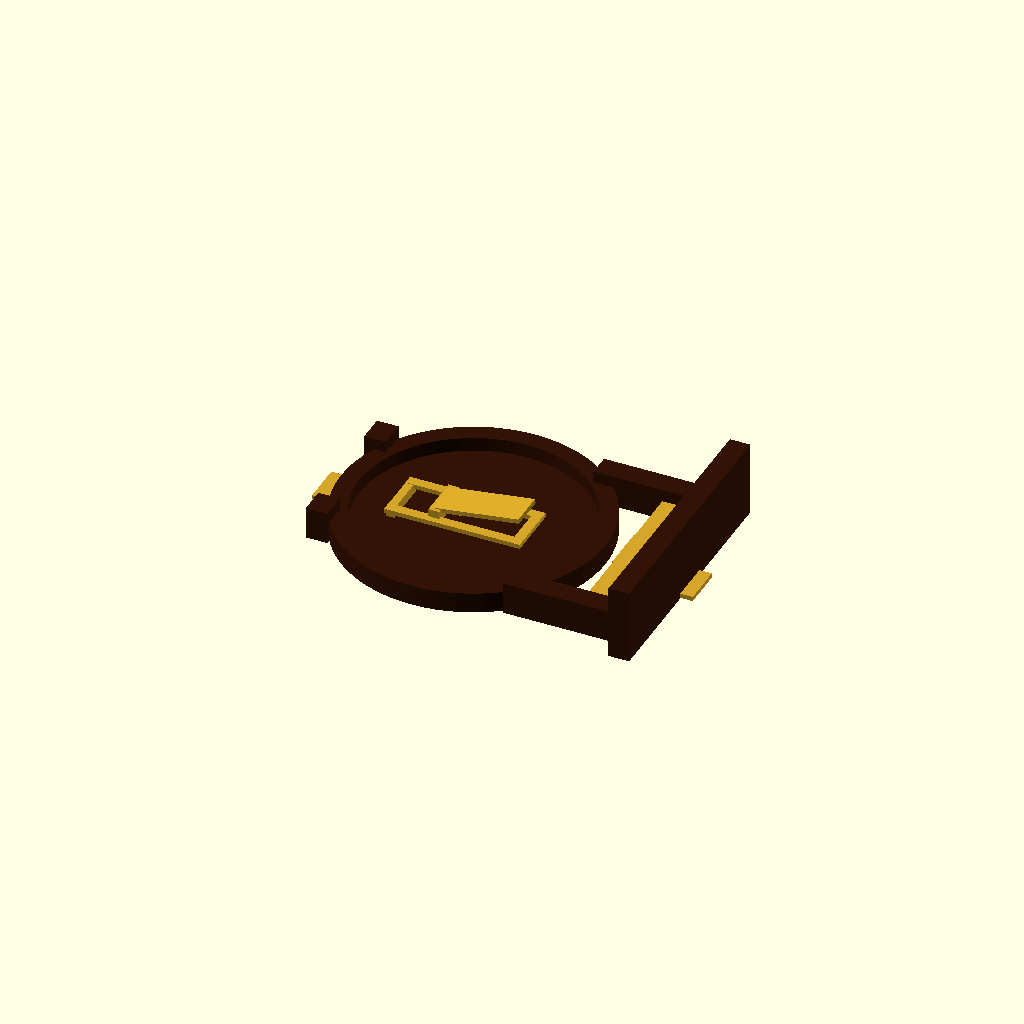
Cell 1: rendered with the file's own defaults.
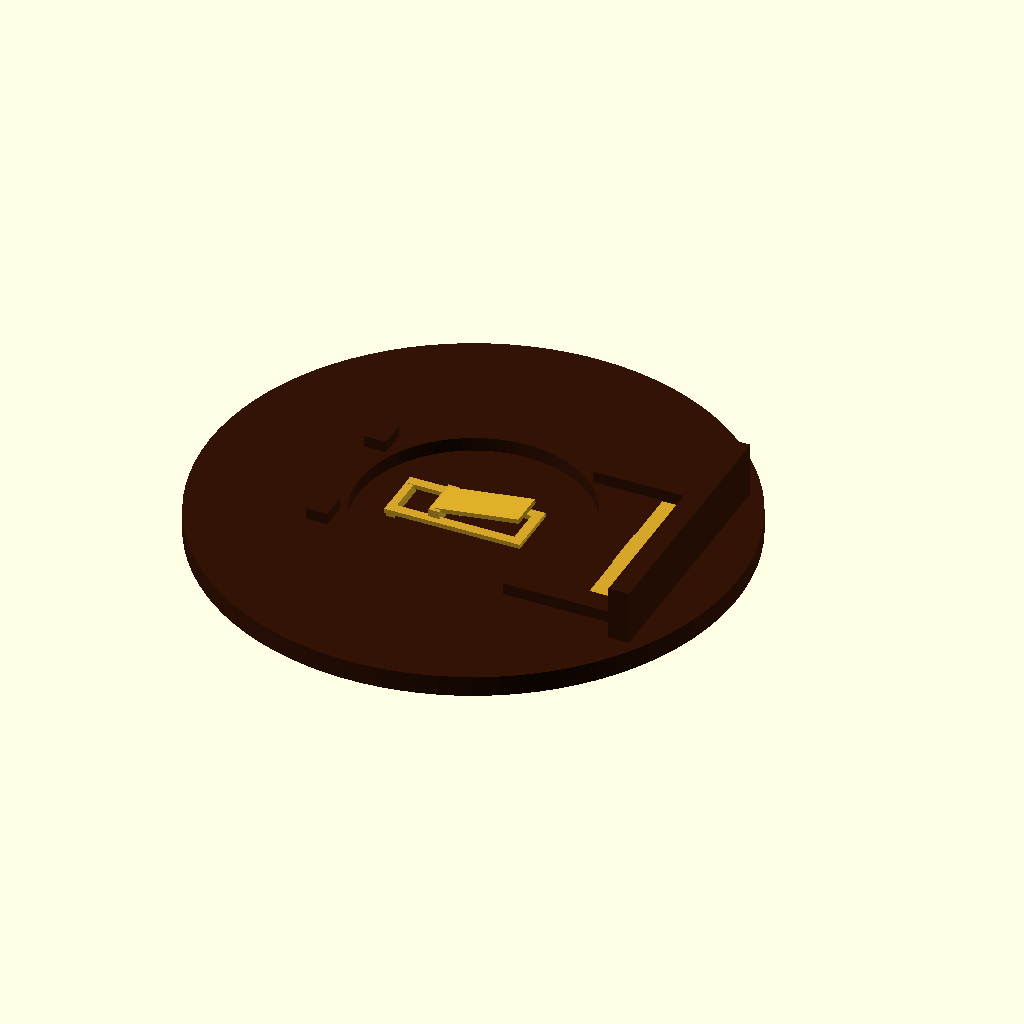
Cell 2: outer_radius = 14.7 (everything else at default).
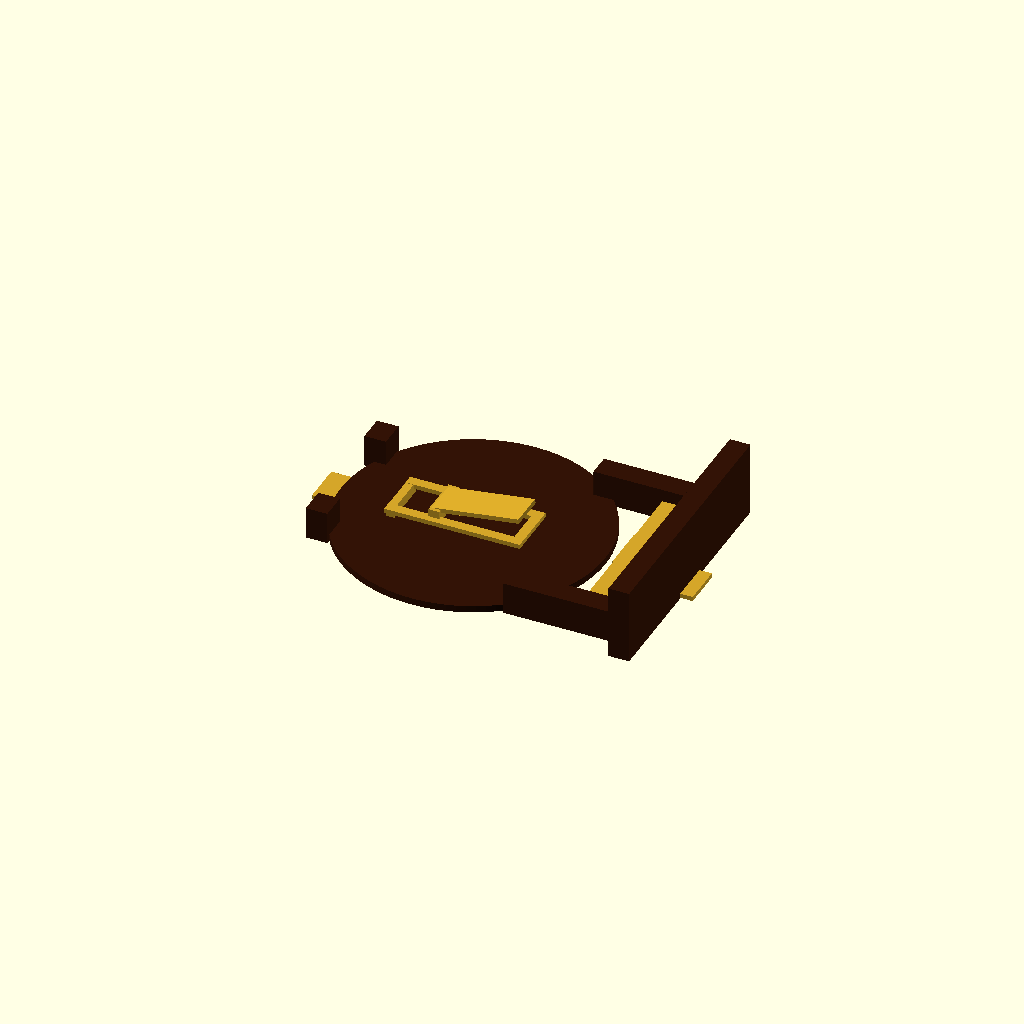
Cell 3 — pocket_radius set to 12.7, the other parameters unchanged.
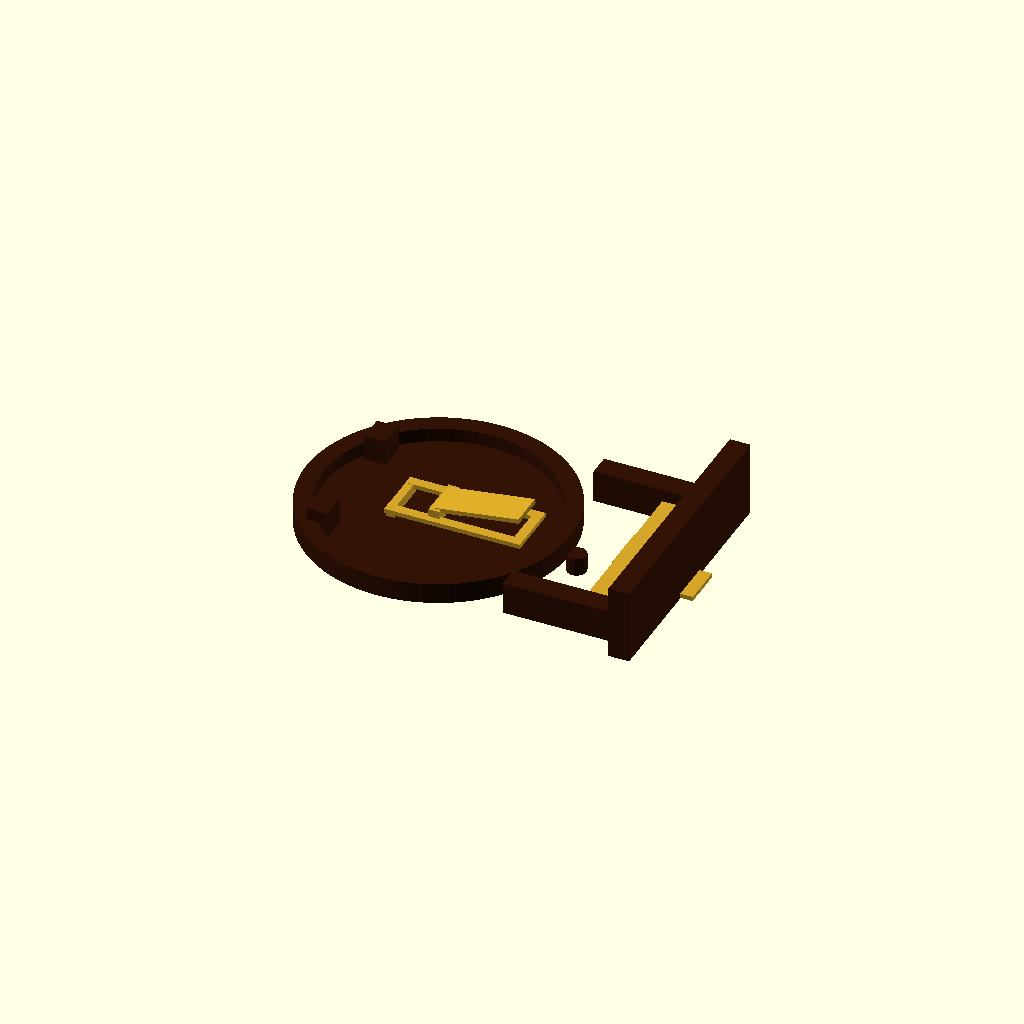
Cell 4: the same model with circle_center_x = -3.9.
One fixed orthographic camera (rotation 55°, 0°, 25°; colour scheme Cornfield) for every cell.
The OpenSCAD source (assets/Battery/BatteryHolder_LianXin_XDCR-1220-006.scad):
/*
Lian Xin Technology XDCR-1220-006 CR1220 SMD holder.
Evidence: XDCR-1220-006/007 drawing, page 1, top/side/bottom views,
PCB Holes Diagram, material note, and BOM table (2023-12-25).

Coordinate contract: millimetres; footprint origin is midway between the two
locating-hole X coordinates; +X runs from terminal 1 toward terminal 2, +Y is
across the holder, and Z=0 is the PCB seating plane. The model extends upward
in +Z and locating posts extend below the plane. Terminal 1 is on -X.
*/

$fa = 4;
$fs = 0.25;
epsilon = 0.02;
render_part = "all";
projection_view = "3d";

outer_radius = 7.35;             // diameter 14.7 +/- 0.1
pocket_radius = 6.35;            // diameter 12.7 +/- 0.1
circle_center_x = -1.95;         // 9.3 from left datum to footprint origin
body_left_x = -9.30;
body_right_x = 10.10;            // nominal overall width 19.4
body_half_y = 7.25;              // nominal overall depth 14.5
body_height = 4.15;
base_height = 1.15;
wall_thickness = 1.15;

post_radius = 0.55;              // clearance inside two diameter-1.2 PCB holes
post_depth = 0.80;               // undocumented; fit-check assumption
post_x = [-3.70, 3.80];

terminal_width = 4.50;
terminal_depth = 2.30;
terminal_thickness = 0.25;       // undocumented sheet thickness assumption
terminal_centers_x = [-8.15, 8.55];

housing_color = [0.20, 0.075, 0.025]; // XDCR-1220-006 PPS brown/black-brown
gold_color = [0.83, 0.65, 0.16];      // datasheet: phosphor bronze, Au-plated

module housing() {
    union() {
        difference() {
            translate([circle_center_x, 0, 0])
                cylinder(r=outer_radius, h=base_height);
            translate([circle_center_x, 0, 0.38])
                cylinder(r=pocket_radius, h=base_height + epsilon);
        }

        // Raised insertion-side PPS guide and retaining wall from the side view.
        // These bridges overlap the circular body in XY; disconnected housing
        // volumes are a validation failure even if a top view looks adjacent.
        translate([2.50, -6.05, 0])
            cube([body_right_x - 2.50, 1.25, 1.80]);
        translate([2.50, 4.80, 0])
            cube([body_right_x - 2.50, 1.25, 1.80]);
        translate([body_right_x - wall_thickness, -body_half_y, 0])
            cube([wall_thickness, 2 * body_half_y, body_height]);

        // Small housing stops visible in the bottom view.
        translate([body_left_x, -4.25, 0]) cube([1.20, 1.50, 1.80]);
        translate([body_left_x, 2.75, 0]) cube([1.20, 1.50, 1.80]);

        for (x = post_x)
            // Extend into the base floor so the join is volumetric rather than
            // a coplanar face that a downstream CAD kernel may split.
            translate([x, 0, -post_depth])
                cylinder(r=post_radius, h=post_depth + 0.20);
    }
}

module contacts() {
    union() {
        // Manufacturer PCB land pattern: 4.5 x 2.3 mm terminals.
        for (x = terminal_centers_x)
            translate([x - terminal_width / 2, -terminal_depth / 2, 0.05])
                cube([terminal_width, terminal_depth, terminal_thickness]);

        // Terminal 1 folded spring contact, simplified from top and side views.
        translate([-6.20, -1.55, 0.72]) cube([7.55, 0.55, terminal_thickness]);
        translate([-6.20, 1.00, 0.72]) cube([7.55, 0.55, terminal_thickness]);
        translate([0.80, -1.00, 0.72]) cube([0.55, 2.00, terminal_thickness]);
        // Fold joins the exposed terminal-1 land to both spring rails. The
        // overlap is volumetric so the exported conductor is one solid.
        translate([-6.20, -1.30, 0.20]) cube([0.45, 2.60, 0.75]);
        translate([-3.90, -1.20, 0.70]) cube([0.60, 2.40, 0.70]);
        translate([-3.80, -1.00, 1.15])
            rotate([0, -8, 0]) cube([4.90, 2.00, terminal_thickness]);

        // Terminal 2 retaining/contact leaves along the insertion-side wall.
        translate([6.45, -4.55, 1.05]) cube([1.00, 3.55, terminal_thickness]);
        translate([6.45, 1.00, 1.05]) cube([1.00, 3.55, terminal_thickness]);
        translate([7.10, -1.00, 0.62]) cube([2.00, 2.00, terminal_thickness]);
        // Central fold joins the terminal-2 land, both retaining leaves, and
        // the contact bar into one conductor without approaching terminal 1.
        translate([6.40, -1.30, 0.20]) cube([1.10, 2.60, 1.10]);
    }
}

module selected_model() {
    if (render_part == "housing" || render_part == "all")
        color(housing_color) housing();
    if (render_part == "contacts" || render_part == "all")
        color(gold_color) contacts();
}

if (projection_view == "top")
    projection(cut=false) selected_model();
else if (projection_view == "front")
    projection(cut=false) rotate([90, 0, 0]) selected_model();
else if (projection_view == "side")
    projection(cut=false) rotate([90, 0, 90]) selected_model();
else
    selected_model();
Parameter table extracted from the source (name, type, default, range or options):
epsilon: number, default 0.02
render_part: string, default "all"
projection_view: string, default "3d"
outer_radius: number, default 7.35
pocket_radius: number, default 6.35
circle_center_x: number, default -1.95
body_left_x: number, default -9.3
body_right_x: number, default 10.1
body_half_y: number, default 7.25
body_height: number, default 4.15
base_height: number, default 1.15
wall_thickness: number, default 1.15
post_radius: number, default 0.55
post_depth: number, default 0.8
post_x: vector, default [-3.7, 3.8]
terminal_width: number, default 4.5
terminal_depth: number, default 2.3
terminal_thickness: number, default 0.25
terminal_centers_x: vector, default [-8.15, 8.55]
housing_color: vector, default [0.2, 0.075, 0.025]
gold_color: vector, default [0.83, 0.65, 0.16]
